Image classification data set "training" (arfianaja/deteksi_jenis_awan on GitHub). Class labels (5): cumulunimbus, cumulus, nimbostratus, stratocumulus, stratus.

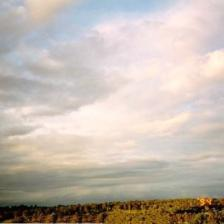
Label: stratocumulus

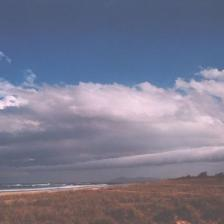
Label: cumulus

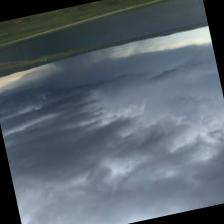
Label: nimbostratus

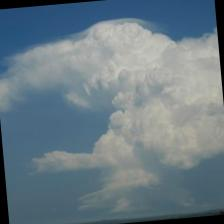
Label: cumulunimbus

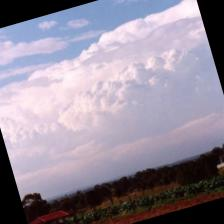
Label: stratus

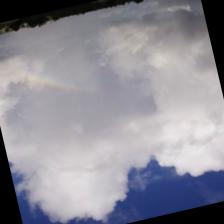
Label: cumulus
